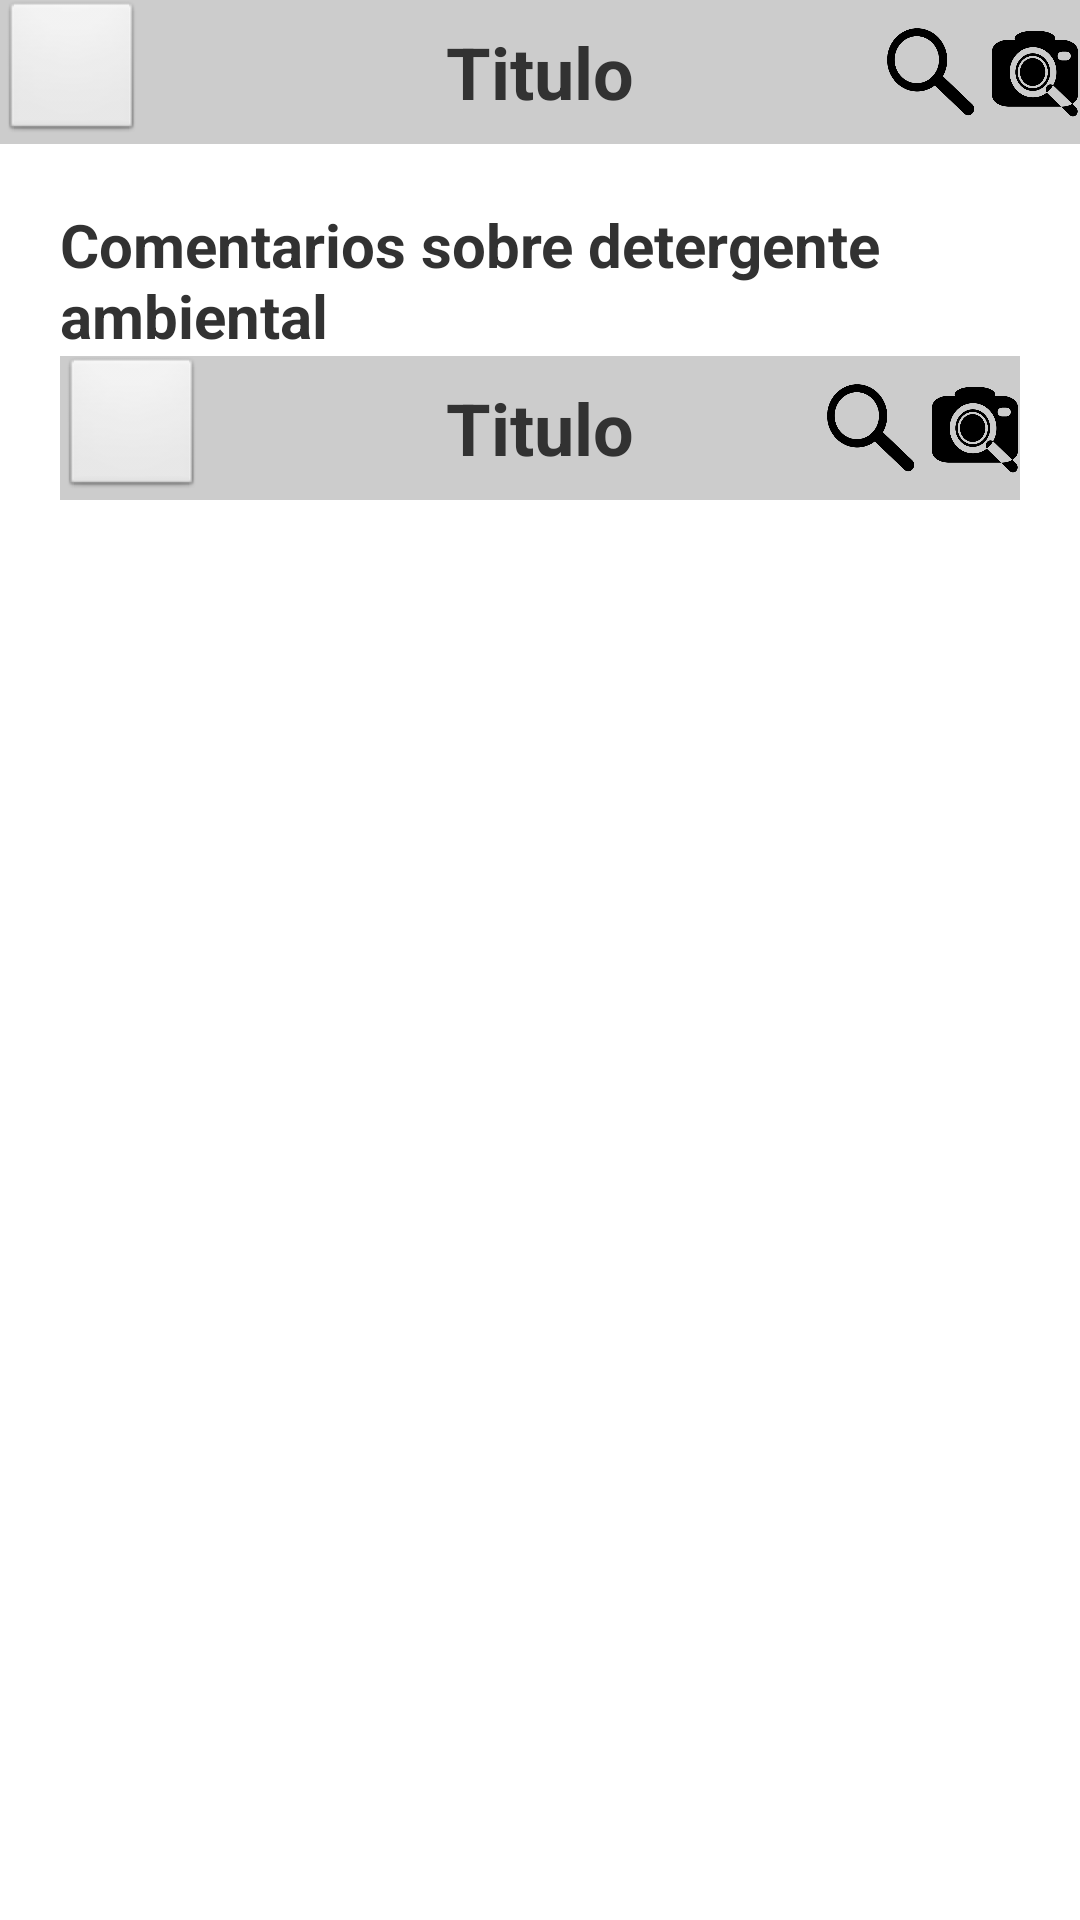

Here is an Android app screen rendered from its layout file. Give the layout XML and the strings, colors and styles it references.
<!-- AndroidManifest.xml: application theme AppTheme -->
<!-- res/layout/commentaries.xml -->
<?xml version="1.0" encoding="utf-8"?>
<LinearLayout xmlns:android="http://schemas.android.com/apk/res/android"
    android:layout_width="match_parent"
    android:layout_height="match_parent"
    android:orientation="vertical" >

    <include layout="@layout/slidemenu_topbar"
    	android:layout_width="fill_parent"
    	android:layout_height="48dp"
        />
    
	<LinearLayout 
    	android:layout_width="match_parent"
    	android:layout_height="match_parent"
    	android:layout_marginLeft = "20dp"
    	android:layout_marginTop = "20dp"
    	android:layout_marginRight = "20dp"
    	android:layout_marginBottom = "5dp"
    	android:orientation="vertical" >
    
   		<TextView
        	android:id="@+id/comentarylist_title"
    		android:layout_width="wrap_content"
    		android:layout_height="wrap_content"
    		android:textStyle="bold"
    		android:textSize="20sp"
    		android:text="Comentarios sobre detergente ambiental"
        	/>
	    <ScrollView
    		android:layout_width="match_parent"
    		android:layout_height="match_parent"
    		android:gravity="center_horizontal"
    		>
    		<include layout="@layout/slidemenu_topbar"
    			android:layout_width="fill_parent"
    			android:layout_height="fill_parent"
        		/>
	    </ScrollView>
	</LinearLayout>
</LinearLayout>
<!-- res/layout/slidemenu_topbar.xml (included above) -->
<?xml version="1.0" encoding="utf-8"?>
<RelativeLayout xmlns:android="http://schemas.android.com/apk/res/android"
    android:layout_width="match_parent"
    android:layout_height="fill_parent"
    android:orientation="horizontal" 
    android:background="#CCC"
    >

    <Button
        android:id="@+id/slidemenu_topbar_displaybutton"
    	android:layout_width="48dp"
    	android:layout_height="match_parent"
        android:layout_alignParentLeft="true"
        />
    <TextView
    	android:layout_width="wrap_content"
    	android:layout_height="wrap_content"
    	android:textStyle="bold"
    	android:textSize = "24sp"
    	android:text="Titulo"
    	android:layout_centerHorizontal="true"
    	android:layout_centerVertical="true"
        />
    <LinearLayout
        android:layout_width="wrap_content"
    	android:layout_height="wrap_content"
    	android:layout_alignParentRight="true"
    	android:layout_centerVertical="true"
    	android:layout_gravity="center"
        >
        <Button
    		android:layout_width="30dp"
    		android:layout_height="30dp"
    		android:layout_marginLeft ="5dp"
    		android:background="@drawable/search"
        	/>
        <Button
    		android:layout_width="30dp"
    		android:layout_height="30dp"
    		android:layout_marginLeft ="5dp"
    		android:background="@drawable/searchcamera"
        	/>
    </LinearLayout>
    
    
</RelativeLayout>
<!-- resources referenced by this layout -->
<resources>
  <!-- drawable search: png bitmap (drawable-hdpi, 8601 bytes) -->
  <!-- drawable searchcamera: png bitmap (drawable-hdpi, 16612 bytes) -->
  <style name="AppTheme" parent="AppBaseTheme">
          
      </style>
  <style name="AppBaseTheme" parent="android:Theme.Light">
          
      </style>
</resources>
